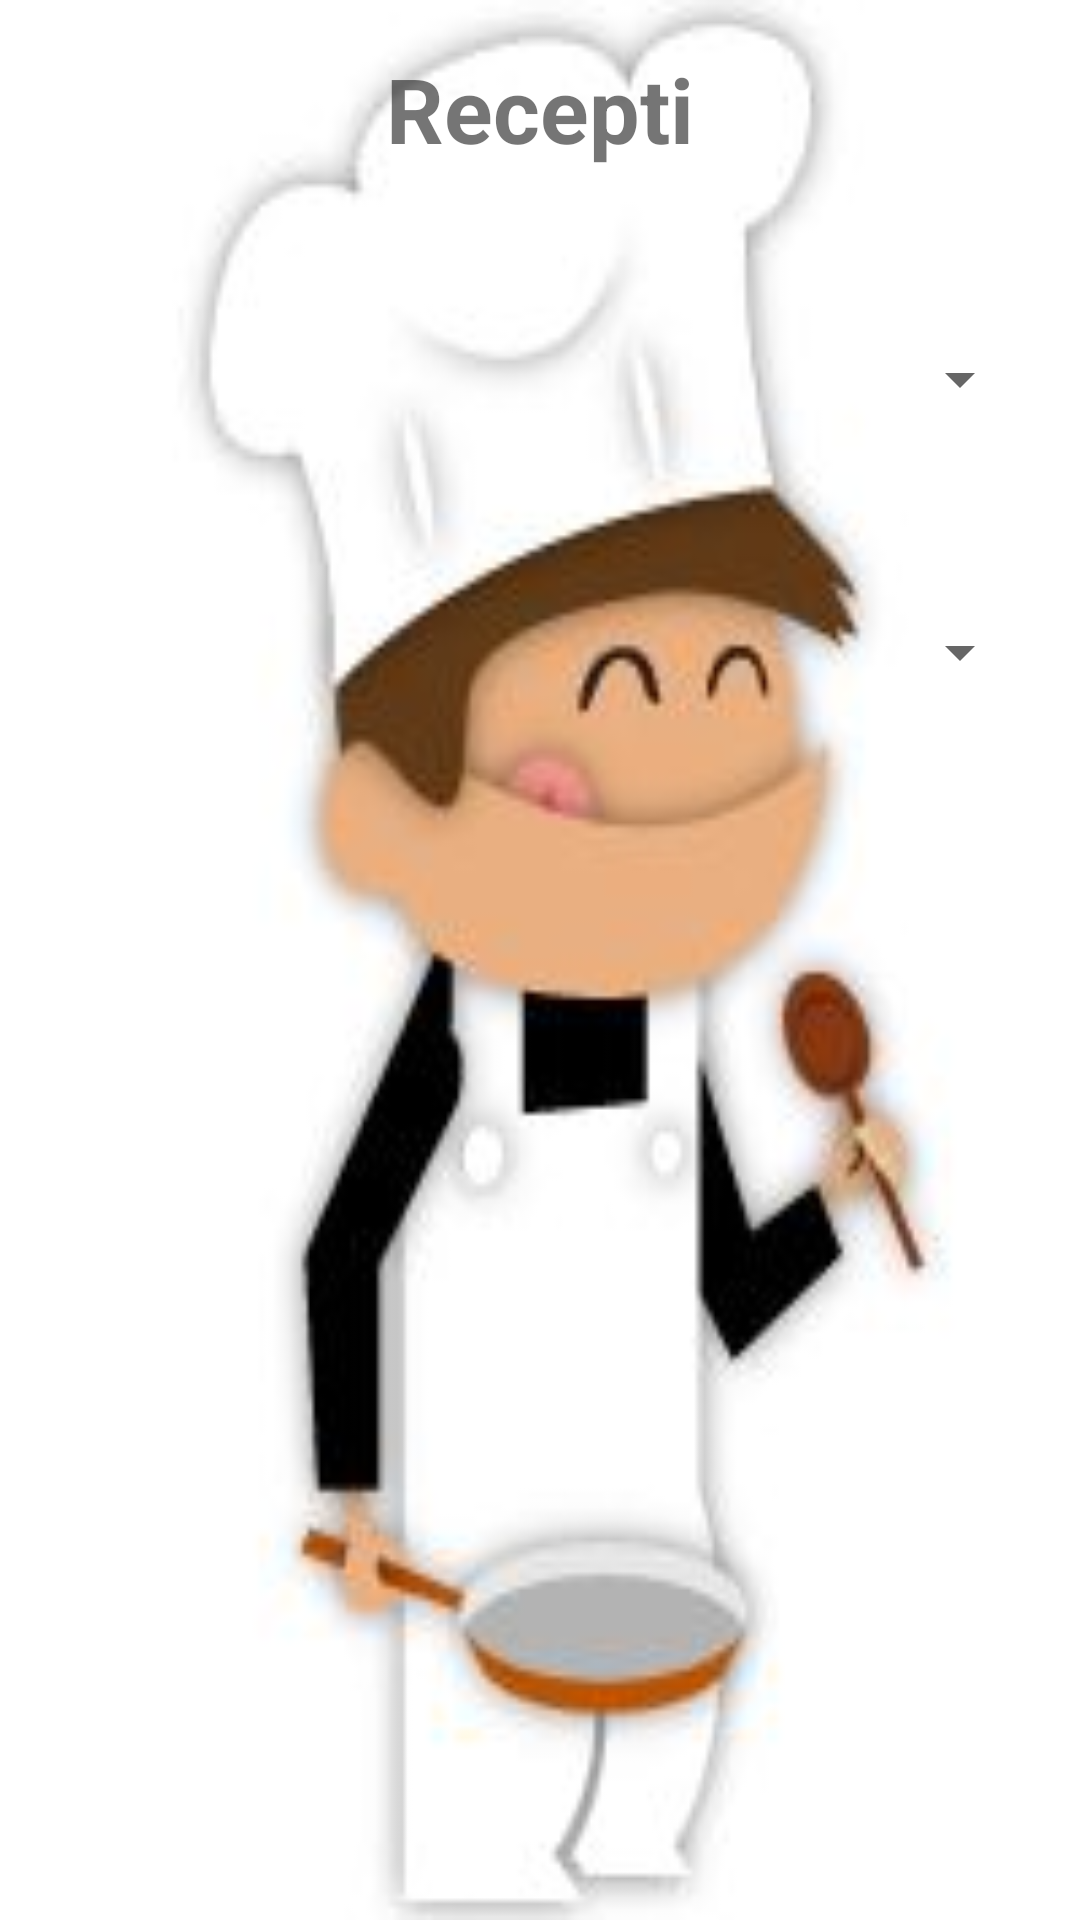

This screen was rendered from an Android layout file. Write that file and the resources it references.
<!-- AndroidManifest.xml: application theme AppTheme -->
<!-- res/layout/activity_main.xml -->
<RelativeLayout xmlns:android="http://schemas.android.com/apk/res/android"
    xmlns:tools="http://schemas.android.com/tools" android:layout_width="match_parent"
    android:layout_height="match_parent" android:paddingLeft="16dp"
    android:paddingRight="16dp"
    android:paddingTop="16dp"
    android:paddingBottom="16dp" tools:context=".MainActivity"
    android:background="@drawable/kuvar">
    
    <TextView
        android:layout_width="wrap_content"
        android:layout_height="wrap_content"
        android:id="@+id/textView"
        android:layout_centerHorizontal="true"
        android:textSize="30dp"
        android:text="Recepti"
        android:textStyle="bold"

        />


    <Spinner
        android:id="@+id/spinner"
        android:layout_width="fill_parent"
        android:layout_height="wrap_content"


        android:layout_below="@+id/spinner2"
        android:layout_alignParentLeft="true"
        android:layout_alignParentStart="true"
        android:layout_marginTop="67dp" />

    <Spinner
        android:id="@+id/spinner2"
        android:layout_width="fill_parent"
        android:layout_height="wrap_content"


        android:layout_below="@+id/textView"
        android:layout_alignParentLeft="true"
        android:layout_alignParentStart="true"
        android:layout_marginTop="58dp" />

    
  

</RelativeLayout>
<!-- resources referenced by this layout -->
<resources>
  <!-- drawable kuvar: jpg bitmap (drawable, 6500 bytes) -->
  <style name="AppTheme" parent="Theme.AppCompat.Light.DarkActionBar">
          
          <item name="colorPrimary">#262626</item>
          <item name="colorPrimaryDark">#000</item>
          <item name="colorAccent">@color/colorAccent</item>
  
      </style>
  <!-- not gathered from this repository: default colours our renderer supplied (Android Studio template values) -->
  <color name="colorAccent">#FF03DAC5</color>
</resources>
